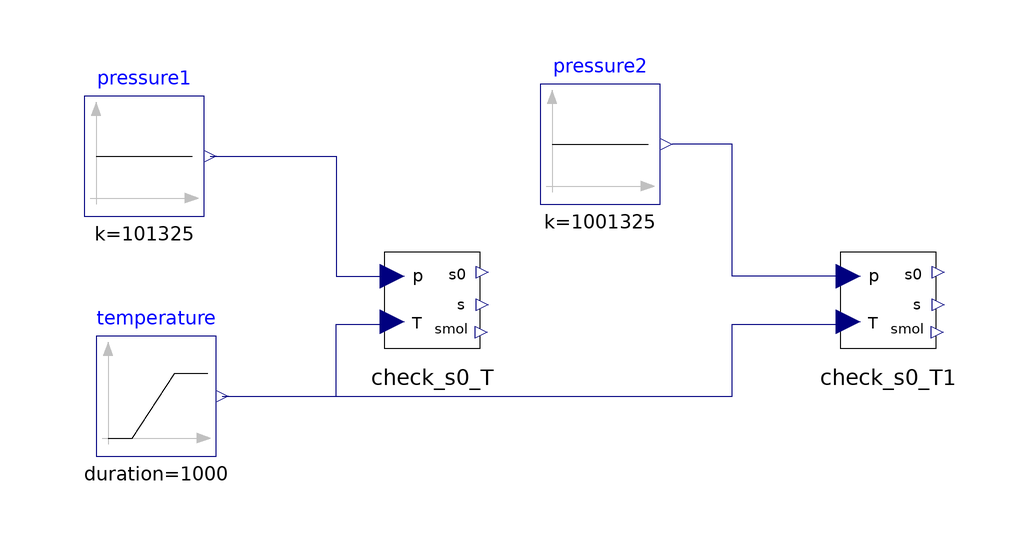

This picture is the connection diagram that the Modelica source below describes through its graphical annotations.

model Check_s0_T_Test
      replaceable package Medium = Modelica.Media.IdealGases.SingleGases.H2O;
      Check_s0_T check_s0_T(redeclare package Medium = Medium) annotation(
        Placement(visible = true, transformation(origin = {-16, 18}, extent = {{-10, -10}, {10, 10}}, rotation = 0)));
      Modelica.Blocks.Sources.Ramp temperature(duration = 1000, height = 800.0, offset = 200.0, startTime = 0) annotation(
        Placement(visible = true, transformation(origin = {-62, 2}, extent = {{-10, -10}, {10, 10}}, rotation = 0)));
  Modelica.Blocks.Sources.Constant pressure1(k = 101325)  annotation(
        Placement(visible = true, transformation(origin = {-64, 42}, extent = {{-10, -10}, {10, 10}}, rotation = 0)));
  Modelica.Blocks.Sources.Constant pressure2(k = 1001325) annotation(
        Placement(visible = true, transformation(origin = {12, 44}, extent = {{-10, -10}, {10, 10}}, rotation = 0)));
    Check_s0_T check_s0_T1(redeclare package Medium = Medium) annotation(
        Placement(visible = true, transformation(origin = {60, 18}, extent = {{-10, -10}, {10, 10}}, rotation = 0)));
    equation
      connect(temperature.y, check_s0_T1.T) annotation(
        Line(points = {{-50, 2}, {34, 2}, {34, 14}, {54, 14}, {54, 14}}, color = {0, 0, 127}));
      connect(check_s0_T1.p, pressure2.y) annotation(
        Line(points = {{53, 22}, {34, 22}, {34, 44}, {24, 44}}, color = {0, 0, 127}));
      connect(temperature.y, check_s0_T.T) annotation(
        Line(points = {{-51, 2}, {-32, 2}, {-32, 14}, {-23, 14}}, color = {0, 0, 127}));
      connect(pressure1.y, check_s0_T.p) annotation(
        Line(points = {{-53, 42}, {-32, 42}, {-32, 22}, {-23, 22}}, color = {0, 0, 127}));
      annotation(
        experiment(StartTime = 0, StopTime = 1000, Tolerance = 1e-6, Interval = 2),
        __OpenModelica_simulationFlags(lv = "LOG_STATS", outputFormat = "mat", s = "dassl"));
    end Check_s0_T_Test;